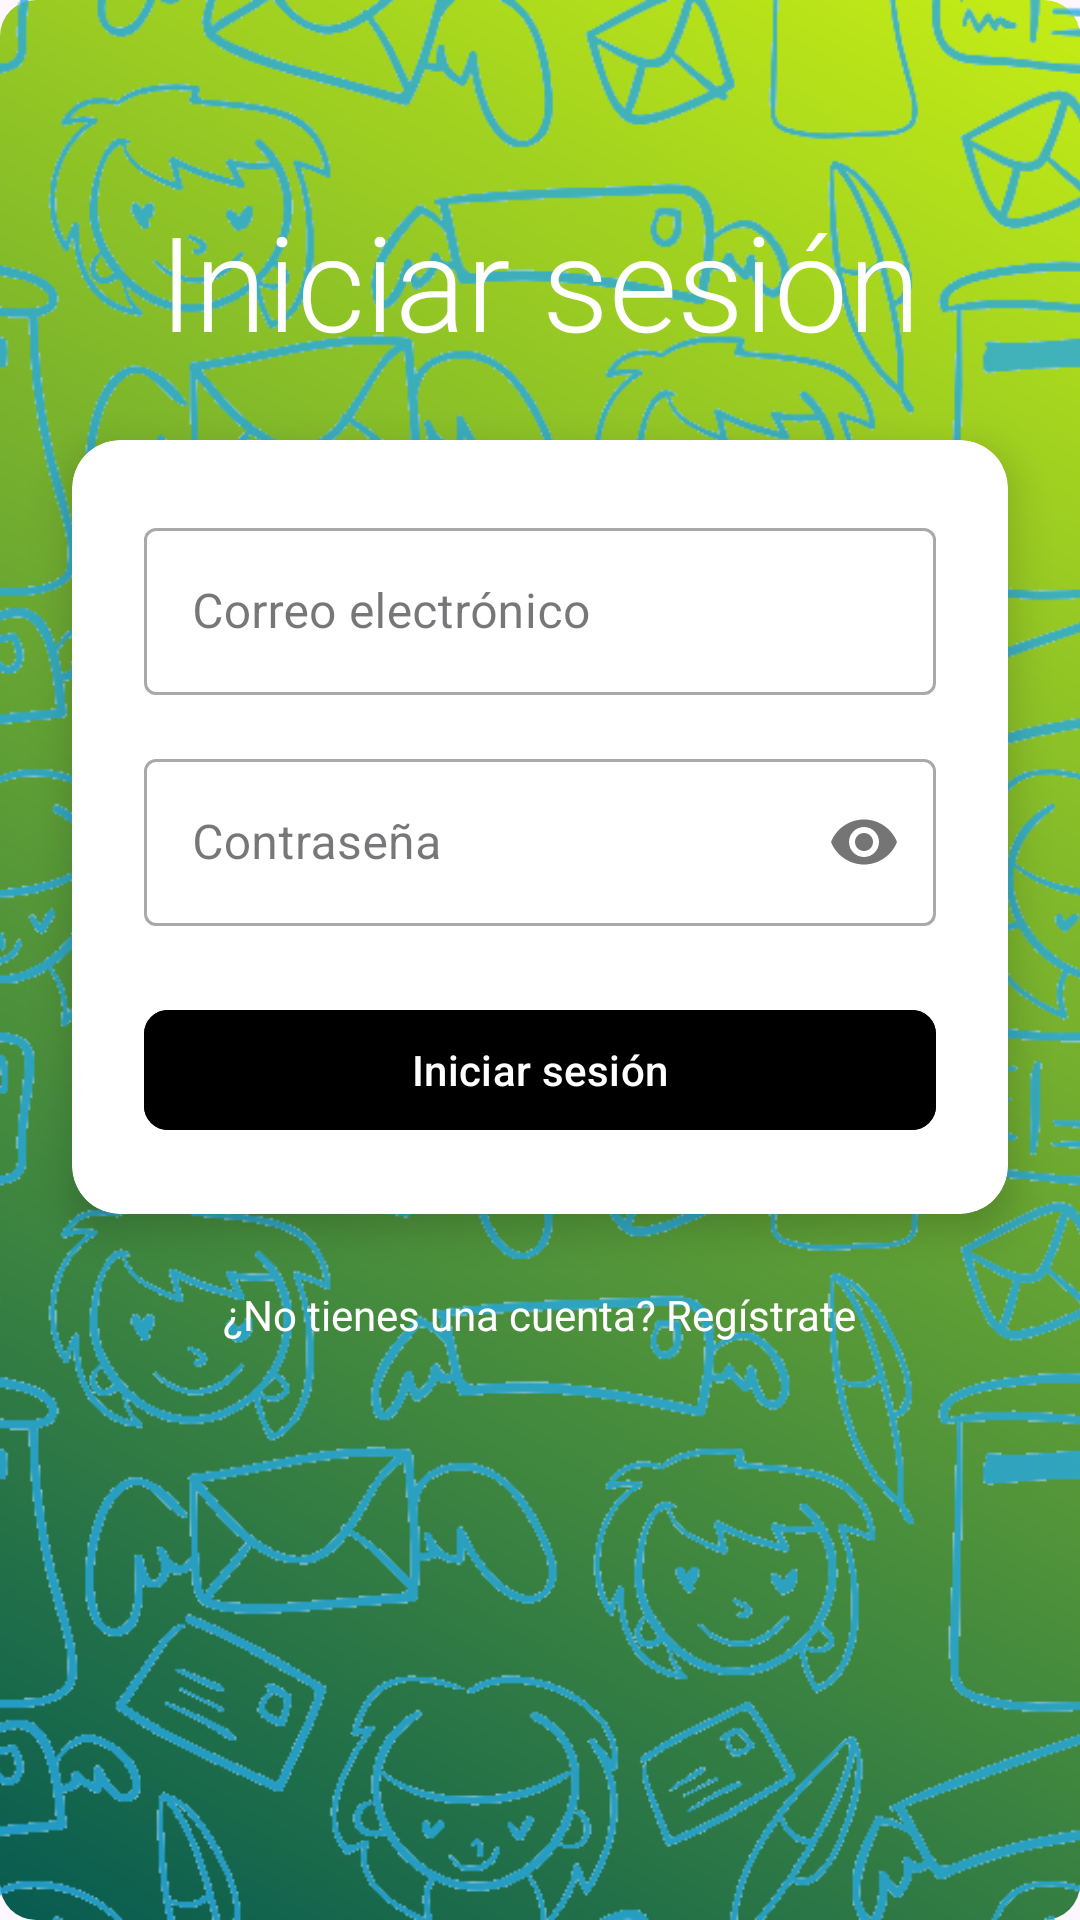

The Android layout XML behind this screen, and the referenced resources:
<!-- AndroidManifest.xml: application theme Theme.ChatU -->
<!-- res/layout/activity_login.xml -->
<?xml version="1.0" encoding="utf-8"?>
<androidx.constraintlayout.widget.ConstraintLayout xmlns:android="http://schemas.android.com/apk/res/android"
    xmlns:app="http://schemas.android.com/apk/res-auto"
    xmlns:tools="http://schemas.android.com/tools"
    android:id="@+id/main"
    android:layout_width="match_parent"
    android:layout_height="match_parent"
    android:background="@drawable/gradient_background"
    tools:context=".LoginActivity">

    
    <ImageView
        android:id="@+id/backgroundImageView"
        android:layout_width="wrap_content"
        android:layout_height="wrap_content"
        android:alpha="0.8"
        android:scaleType="centerCrop"
        android:src="@drawable/headerandfooter"
        />

    
    <TextView
        android:id="@+id/titleText"
        android:layout_width="wrap_content"
        android:layout_height="wrap_content"
        android:text="@string/login_title_text"
        android:textSize="44sp"
        android:textColor="@android:color/white"
        android:fontFamily="sans-serif-light"
        android:layout_marginTop="64dp"
        app:layout_constraintTop_toTopOf="parent"
        app:layout_constraintStart_toStartOf="parent"
        app:layout_constraintEnd_toEndOf="parent" />

    
    <androidx.cardview.widget.CardView
        android:id="@+id/cardView"
        android:layout_width="0dp"
        android:layout_height="wrap_content"
        android:layout_margin="24dp"
        app:cardCornerRadius="16dp"
        app:cardElevation="8dp"
        app:layout_constraintTop_toBottomOf="@id/titleText"
        app:layout_constraintStart_toStartOf="parent"
        app:layout_constraintEnd_toEndOf="parent">

        <LinearLayout
            android:layout_width="match_parent"
            android:layout_height="wrap_content"
            android:orientation="vertical"
            android:padding="24dp">

            
            <com.google.android.material.textfield.TextInputLayout
                android:layout_width="match_parent"
                android:layout_height="wrap_content"
                android:hint="@string/login_email_hint"
                style="@style/Widget.MaterialComponents.TextInputLayout.OutlinedBox">

                <com.google.android.material.textfield.TextInputEditText
                    android:id="@+id/emailEditTextLogin"
                    android:layout_width="match_parent"
                    android:layout_height="wrap_content"
                    android:inputType="textEmailAddress" />
            </com.google.android.material.textfield.TextInputLayout>

            
            <com.google.android.material.textfield.TextInputLayout
                android:layout_width="match_parent"
                android:layout_height="wrap_content"
                android:hint="@string/login_password_hint"
                android:layout_marginTop="16dp"
                app:passwordToggleEnabled="true"
                style="@style/Widget.MaterialComponents.TextInputLayout.OutlinedBox">

                <com.google.android.material.textfield.TextInputEditText
                    android:id="@+id/passwordEditTextLogin"
                    android:layout_width="match_parent"
                    android:layout_height="wrap_content"
                    android:inputType="textPassword" />
            </com.google.android.material.textfield.TextInputLayout>

            
            <com.google.android.material.button.MaterialButton
                android:id="@+id/loginButton"
                android:layout_width="match_parent"
                android:layout_height="wrap_content"
                android:text="@string/login_button_text"
                android:backgroundTint="@color/blue"
                android:layout_marginTop="24dp"
                app:cornerRadius="8dp" />
        </LinearLayout>
    </androidx.cardview.widget.CardView>

    
    <TextView
        android:id="@+id/registerText"
        android:layout_width="wrap_content"
        android:layout_height="wrap_content"
        android:text="@string/login_register_text"
        android:textColor="@android:color/white"
        android:layout_marginTop="24dp"
        app:layout_constraintTop_toBottomOf="@id/cardView"
        app:layout_constraintStart_toStartOf="parent"
        app:layout_constraintEnd_toEndOf="parent" />

</androidx.constraintlayout.widget.ConstraintLayout>
<!-- resources referenced by this layout -->
<resources>
  <!-- drawable gradient_background (drawable) -->
  <?xml version="1.0" encoding="utf-8"?>
  <layer-list xmlns:android="http://schemas.android.com/apk/res/android">
      <item>
          <shape android:shape="rectangle">
              <gradient
                  android:angle="45"
                  android:startColor="#075B51"
                  android:endColor="#C5ED15"
                  android:type="linear" />
              <corners android:radius="12dp"/>
          </shape>
      </item>
  </layer-list>
  <!-- drawable headerandfooter: png bitmap (drawable, 699251 bytes) -->
  <string name="login_button_text">Iniciar sesión</string>
  <string name="login_email_hint">Correo electrónico</string>
  <string name="login_password_hint">Contraseña</string>
  <string name="login_register_text">¿No tienes una cuenta? Regístrate</string>
  <string name="login_title_text">Iniciar sesión</string>
  <style name="Theme.ChatU" parent="Base.Theme.ChatU" />
  <style name="Base.Theme.ChatU" parent="Theme.Material3.DayNight.NoActionBar">
          
          
      </style>
</resources>
